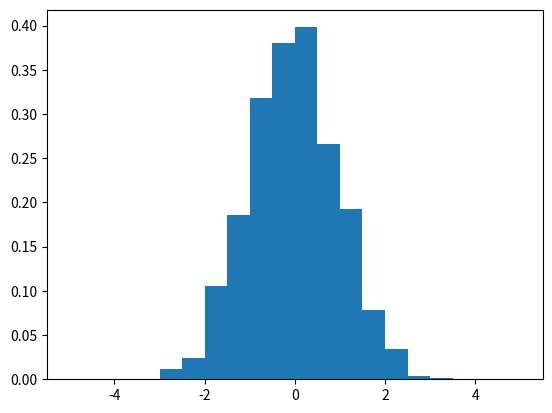
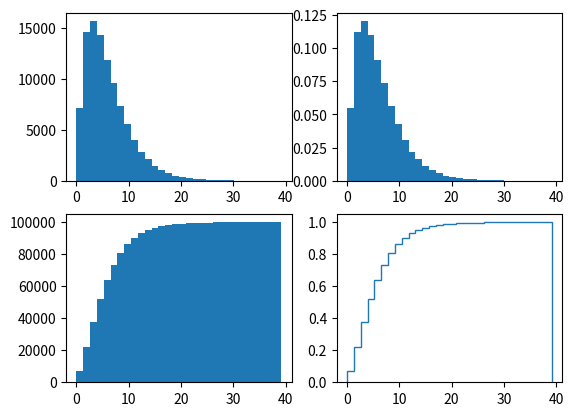

Here is the Python script that generated these plots, in order:
import matplotlib.pyplot as plt
import numpy as np
# Google plt hist to explore optional parameters.
# By default, hist uses 10 evenly spaced bins and tries to optomise both
# bin width and bin location.

x = np.random.normal(size = 1000)
#plt.hist(x)

# Setting density to True normalises the y-axis, giving the proportions of
# observations in each bin rather than the total number.
# The bins parameter is set to have 20 bins, that start at 5 and end at -5.
plt.hist(x, density=True, bins=np.linspace(-5,5,21));

# Gamma distribution
# gamma(a,b,c) is the number of rows, columns and data points respectivley
x1 = np.random.gamma(2,3,100000)

# Plots a figure
plt.figure()

# Plots histogram
# .subplot(nrows, ncols, index) enables the below histograms to be plotted as
# part of the above figure. The index is numbered left to right, row by row. 
plt.subplot(221)
plt.hist(x1, bins=30)

# Plots normalised histogram
plt.subplot(222)
plt.hist(x1, bins=30, density=True);

# Plots cumulative histogram
plt.subplot(223)
plt.hist(x1, bins=30, cumulative=True);

# Plots normalised cumulative histogram of type "step"
plt.subplot(224)
plt.hist(x1, bins=30, cumulative=True, density=True, histtype = "step");